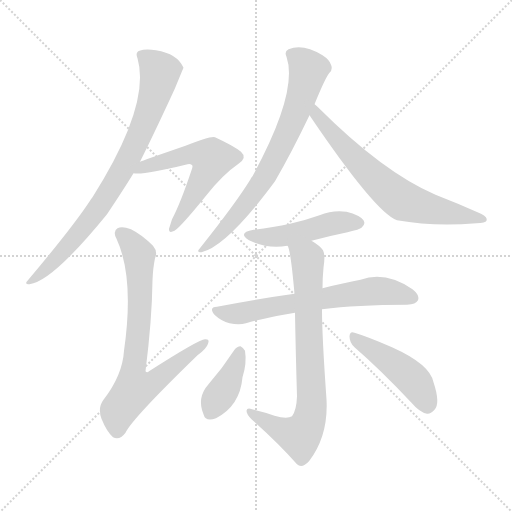
t = 0.00 s
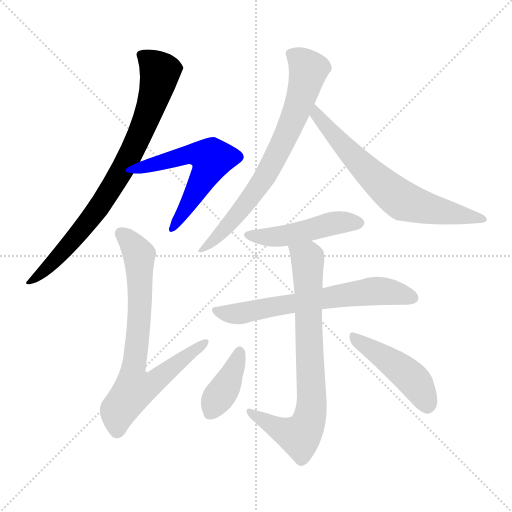
t = 1.58 s
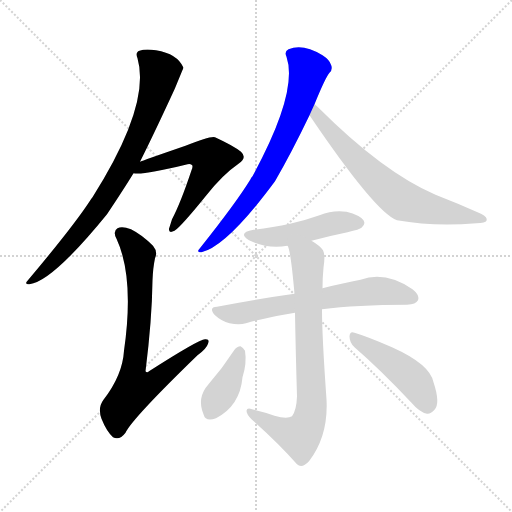
t = 3.16 s
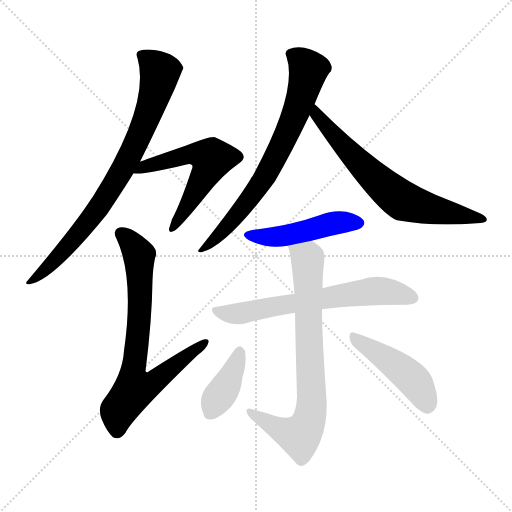
t = 4.74 s
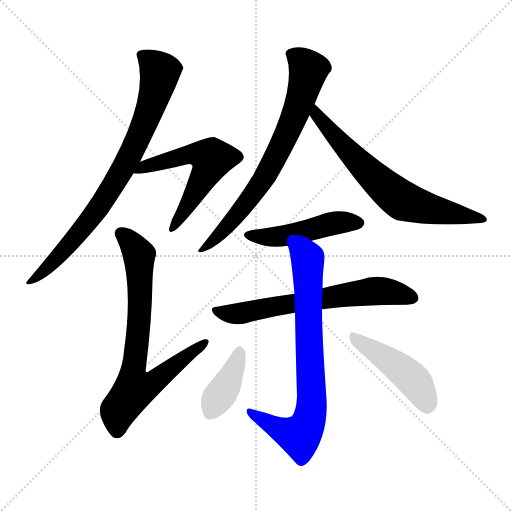
t = 6.32 s
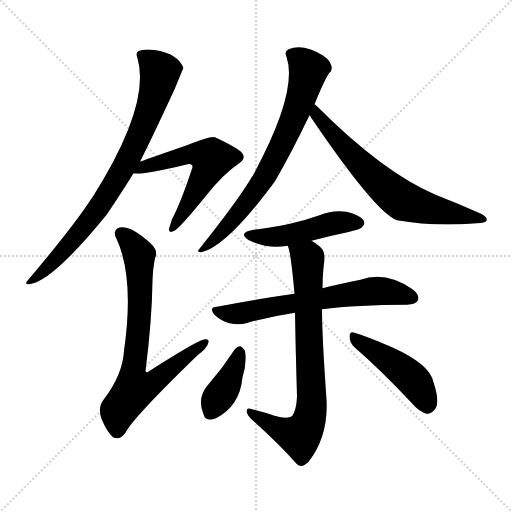
t = 7.89 s

The animated SVG that drew these frames (rendered in a browser with its animation timeline set to each time). Animation: 10 CSS @keyframes rules; one cycle of 7.89 s.

<svg version="1.1" viewBox="0 0 1024 1024" xmlns="http://www.w3.org/2000/svg">
  <g stroke="lightgray" stroke-dasharray="1,1" stroke-width="1" transform="scale(4, 4)">
    <line x1="0" y1="0" x2="256" y2="256"></line>
    <line x1="256" y1="0" x2="0" y2="256"></line>
    <line x1="128" y1="0" x2="128" y2="256"></line>
    <line x1="0" y1="128" x2="256" y2="128"></line>
  </g>
<g transform="scale(1, -1) translate(0, -900)">
   <style type="text/css">
    @keyframes keyframes0 {
      from {
       stroke: blue;
       stroke-dashoffset: 804;
       stroke-width: 128;
       }
       72% {
       animation-timing-function: step-end;
       stroke: blue;
       stroke-dashoffset: 0;
       stroke-width: 128;
       }
       to {
       stroke: black;
       stroke-width: 1024;
       }
       }
       #make-me-a-hanzi-animation-0 {
         animation: keyframes0 0.904297s both;
         animation-delay: 0.000000s;
         animation-timing-function: linear;
       }
    @keyframes keyframes1 {
      from {
       stroke: blue;
       stroke-dashoffset: 572;
       stroke-width: 128;
       }
       65% {
       animation-timing-function: step-end;
       stroke: blue;
       stroke-dashoffset: 0;
       stroke-width: 128;
       }
       to {
       stroke: black;
       stroke-width: 1024;
       }
       }
       #make-me-a-hanzi-animation-1 {
         animation: keyframes1 0.715495s both;
         animation-delay: 0.904297s;
         animation-timing-function: linear;
       }
    @keyframes keyframes2 {
      from {
       stroke: blue;
       stroke-dashoffset: 751;
       stroke-width: 128;
       }
       71% {
       animation-timing-function: step-end;
       stroke: blue;
       stroke-dashoffset: 0;
       stroke-width: 128;
       }
       to {
       stroke: black;
       stroke-width: 1024;
       }
       }
       #make-me-a-hanzi-animation-2 {
         animation: keyframes2 0.861165s both;
         animation-delay: 1.619792s;
         animation-timing-function: linear;
       }
    @keyframes keyframes3 {
      from {
       stroke: blue;
       stroke-dashoffset: 723;
       stroke-width: 128;
       }
       70% {
       animation-timing-function: step-end;
       stroke: blue;
       stroke-dashoffset: 0;
       stroke-width: 128;
       }
       to {
       stroke: black;
       stroke-width: 1024;
       }
       }
       #make-me-a-hanzi-animation-3 {
         animation: keyframes3 0.838379s both;
         animation-delay: 2.480957s;
         animation-timing-function: linear;
       }
    @keyframes keyframes4 {
      from {
       stroke: blue;
       stroke-dashoffset: 683;
       stroke-width: 128;
       }
       69% {
       animation-timing-function: step-end;
       stroke: blue;
       stroke-dashoffset: 0;
       stroke-width: 128;
       }
       to {
       stroke: black;
       stroke-width: 1024;
       }
       }
       #make-me-a-hanzi-animation-4 {
         animation: keyframes4 0.805827s both;
         animation-delay: 3.319336s;
         animation-timing-function: linear;
       }
    @keyframes keyframes5 {
      from {
       stroke: blue;
       stroke-dashoffset: 475;
       stroke-width: 128;
       }
       61% {
       animation-timing-function: step-end;
       stroke: blue;
       stroke-dashoffset: 0;
       stroke-width: 128;
       }
       to {
       stroke: black;
       stroke-width: 1024;
       }
       }
       #make-me-a-hanzi-animation-5 {
         animation: keyframes5 0.636556s both;
         animation-delay: 4.125163s;
         animation-timing-function: linear;
       }
    @keyframes keyframes6 {
      from {
       stroke: blue;
       stroke-dashoffset: 655;
       stroke-width: 128;
       }
       68% {
       animation-timing-function: step-end;
       stroke: blue;
       stroke-dashoffset: 0;
       stroke-width: 128;
       }
       to {
       stroke: black;
       stroke-width: 1024;
       }
       }
       #make-me-a-hanzi-animation-6 {
         animation: keyframes6 0.783040s both;
         animation-delay: 4.761719s;
         animation-timing-function: linear;
       }
    @keyframes keyframes7 {
      from {
       stroke: blue;
       stroke-dashoffset: 771;
       stroke-width: 128;
       }
       72% {
       animation-timing-function: step-end;
       stroke: blue;
       stroke-dashoffset: 0;
       stroke-width: 128;
       }
       to {
       stroke: black;
       stroke-width: 1024;
       }
       }
       #make-me-a-hanzi-animation-7 {
         animation: keyframes7 0.877441s both;
         animation-delay: 5.544759s;
         animation-timing-function: linear;
       }
    @keyframes keyframes8 {
      from {
       stroke: blue;
       stroke-dashoffset: 390;
       stroke-width: 128;
       }
       56% {
       animation-timing-function: step-end;
       stroke: blue;
       stroke-dashoffset: 0;
       stroke-width: 128;
       }
       to {
       stroke: black;
       stroke-width: 1024;
       }
       }
       #make-me-a-hanzi-animation-8 {
         animation: keyframes8 0.567383s both;
         animation-delay: 6.422201s;
         animation-timing-function: linear;
       }
    @keyframes keyframes9 {
      from {
       stroke: blue;
       stroke-dashoffset: 459;
       stroke-width: 128;
       }
       60% {
       animation-timing-function: step-end;
       stroke: blue;
       stroke-dashoffset: 0;
       stroke-width: 128;
       }
       to {
       stroke: black;
       stroke-width: 1024;
       }
       }
       #make-me-a-hanzi-animation-9 {
         animation: keyframes9 0.623535s both;
         animation-delay: 6.989583s;
         animation-timing-function: linear;
       }
</style>
<path d="M 280.0 576.5 Q 310.0 636.5 350.0 723.5 Q 366.0 762.5 367.0 764.5 Q 355.0 792.5 312.0 799.5 Q 290.0 802.5 279.0 798.5 Q 270.0 795.5 275.0 783.5 Q 302.0 690.5 185.0 505.5 Q 182.0 502.5 180.0 498.5 Q 146.0 446.5 55.0 338.5 Q 48.0 331.5 59.0 331.5 Q 105.0 337.5 214.0 471.5 Q 250.0 525.5 267.0 553.5 L 280.0 576.5 Z" fill="lightgray"></path> 
<path d="M 267.0 553.5 Q 286.0 549.5 371.0 570.5 Q 380.0 573.5 383.0 570.5 Q 387.0 569.5 383.0 559.5 Q 361.0 493.5 344.0 461.5 Q 340.0 448.5 338.0 442.5 Q 337.0 432.5 349.0 438.5 Q 361.0 445.5 412.0 508.5 Q 445.0 550.5 477.0 572.5 Q 495.0 584.5 482.0 596.5 Q 467.0 608.5 430.0 625.5 Q 421.0 628.5 371.0 608.5 Q 284.0 578.5 280.0 576.5 C 252.0 565.5 237.0 555.5 267.0 553.5 Z" fill="lightgray"></path> 
<path d="M 310.0 383.5 Q 316.0 396.5 306.0 408.5 Q 284.0 430.5 262.0 441.5 Q 244.0 448.5 235.0 443.5 Q 225.0 437.5 233.0 422.5 Q 269.0 344.5 248.0 198.5 Q 245.0 149.5 207.0 100.5 Q 195.0 84.5 203.0 62.5 Q 213.0 37.5 226.0 25.5 Q 239.0 18.5 251.0 34.5 Q 264.0 62.5 395.0 189.5 Q 413.0 202.5 416.0 212.5 Q 420.0 222.5 410.0 221.5 Q 398.0 221.5 298.0 157.5 Q 294.0 153.5 291.0 157.5 Q 304.0 260.5 305.0 339.5 Q 306.0 364.5 310.0 383.5 Z" fill="lightgray"></path> 
<path d="M 629.0 691.5 Q 651.0 745.5 659.0 754.5 Q 666.0 761.5 662.0 770.5 Q 659.0 780.5 645.0 789.5 Q 606.0 813.5 577.0 801.5 Q 568.0 797.5 573.0 786.5 Q 597.0 716.5 505.0 547.5 Q 502.0 544.5 501.0 541.5 Q 473.0 495.5 399.0 402.5 Q 392.0 395.5 403.0 395.5 Q 454.0 407.5 550.0 537.5 Q 583.0 594.5 619.0 669.5 L 629.0 691.5 Z" fill="lightgray"></path> 
<path d="M 619.0 669.5 Q 751.0 474.5 794.0 459.5 Q 867.0 446.5 953.0 453.5 Q 971.0 454.5 973.0 458.5 Q 976.0 465.5 962.0 472.5 Q 920.0 491.5 871.0 510.5 Q 766.0 555.5 636.0 685.5 Q 632.0 689.5 629.0 691.5 C 607.0 711.5 602.0 694.5 619.0 669.5 Z" fill="lightgray"></path> 
<path d="M 623.0 418.5 Q 656.0 427.5 695.0 435.5 Q 720.0 441.5 723.0 444.5 Q 732.0 451.5 727.0 459.5 Q 720.0 469.5 693.0 476.5 Q 666.0 480.5 639.0 469.5 Q 611.0 459.5 580.0 452.5 Q 547.0 445.5 507.0 440.5 Q 474.0 434.5 498.0 419.5 Q 534.0 401.5 575.0 408.5 L 623.0 418.5 Z" fill="lightgray"></path> 
<path d="M 644.0 281.5 Q 713.0 290.5 814.0 290.5 Q 832.0 291.5 836.0 299.5 Q 840.0 309.5 825.0 321.5 Q 771.0 358.5 721.0 340.5 Q 688.0 334.5 645.0 323.5 L 589.0 312.5 Q 517.0 302.5 434.0 286.5 Q 416.0 285.5 430.0 269.5 Q 443.0 257.5 459.0 253.5 Q 478.0 249.5 492.0 253.5 Q 537.0 266.5 590.0 274.5 L 644.0 281.5 Z" fill="lightgray"></path> 
<path d="M 549.0 68.5 Q 530.0 75.5 504.0 81.5 Q 494.0 85.5 493.0 78.5 Q 493.0 71.5 503.0 61.5 Q 558.0 12.5 594.0 -28.5 Q 604.0 -37.5 618.0 -22.5 Q 657.0 28.5 653.0 101.5 Q 644.0 227.5 644.0 281.5 L 645.0 323.5 Q 645.0 344.5 647.0 364.5 Q 651.0 389.5 646.0 399.5 Q 640.0 408.5 623.0 418.5 C 598.0 435.5 567.0 437.5 575.0 408.5 Q 581.0 402.5 589.0 312.5 L 590.0 274.5 Q 591.0 210.5 594.0 107.5 Q 593.0 79.5 584.0 67.5 Q 574.0 61.5 549.0 68.5 Z" fill="lightgray"></path> 
<path d="M 469.0 200.5 Q 445.0 163.5 417.0 131.5 Q 393.0 104.5 407.0 71.5 Q 411.0 55.5 432.0 63.5 Q 480.0 88.5 485.0 145.5 Q 494.0 173.5 490.0 198.5 Q 486.0 205.5 481.0 207.5 Q 474.0 207.5 469.0 200.5 Z" fill="lightgray"></path> 
<path d="M 709.0 205.5 Q 761.0 160.5 823.0 94.5 Q 839.0 75.5 854.0 72.5 Q 861.0 71.5 869.0 80.5 Q 881.0 93.5 867.0 135.5 Q 860.0 171.5 784.0 205.5 Q 736.0 226.5 709.0 234.5 Q 700.0 238.5 699.0 227.5 Q 699.0 214.5 709.0 205.5 Z" fill="lightgray"></path> 
      <clipPath id="make-me-a-hanzi-clip-0">
      <path d="M 280.0 576.5 Q 310.0 636.5 350.0 723.5 Q 366.0 762.5 367.0 764.5 Q 355.0 792.5 312.0 799.5 Q 290.0 802.5 279.0 798.5 Q 270.0 795.5 275.0 783.5 Q 302.0 690.5 185.0 505.5 Q 182.0 502.5 180.0 498.5 Q 146.0 446.5 55.0 338.5 Q 48.0 331.5 59.0 331.5 Q 105.0 337.5 214.0 471.5 Q 250.0 525.5 267.0 553.5 L 280.0 576.5 Z" fill="lightgray"></path>
      </clipPath>
      <path clip-path="url(#make-me-a-hanzi-clip-0)" d="M 286.0 788.5 L 320.0 756.5 L 306.0 697.5 L 273.0 615.5 L 227.0 530.5 L 164.0 439.5 L 106.0 375.5 L 61.0 337.5 " fill="none" id="make-me-a-hanzi-animation-0" stroke-dasharray="676 1352" stroke-linecap="round"></path>

      <clipPath id="make-me-a-hanzi-clip-1">
      <path d="M 267.0 553.5 Q 286.0 549.5 371.0 570.5 Q 380.0 573.5 383.0 570.5 Q 387.0 569.5 383.0 559.5 Q 361.0 493.5 344.0 461.5 Q 340.0 448.5 338.0 442.5 Q 337.0 432.5 349.0 438.5 Q 361.0 445.5 412.0 508.5 Q 445.0 550.5 477.0 572.5 Q 495.0 584.5 482.0 596.5 Q 467.0 608.5 430.0 625.5 Q 421.0 628.5 371.0 608.5 Q 284.0 578.5 280.0 576.5 C 252.0 565.5 237.0 555.5 267.0 553.5 Z" fill="lightgray"></path>
      </clipPath>
      <path clip-path="url(#make-me-a-hanzi-clip-1)" d="M 271.0 558.5 L 390.0 593.5 L 423.0 579.5 L 378.0 490.5 L 345.0 444.5 " fill="none" id="make-me-a-hanzi-animation-1" stroke-dasharray="444 888" stroke-linecap="round"></path>

      <clipPath id="make-me-a-hanzi-clip-2">
      <path d="M 310.0 383.5 Q 316.0 396.5 306.0 408.5 Q 284.0 430.5 262.0 441.5 Q 244.0 448.5 235.0 443.5 Q 225.0 437.5 233.0 422.5 Q 269.0 344.5 248.0 198.5 Q 245.0 149.5 207.0 100.5 Q 195.0 84.5 203.0 62.5 Q 213.0 37.5 226.0 25.5 Q 239.0 18.5 251.0 34.5 Q 264.0 62.5 395.0 189.5 Q 413.0 202.5 416.0 212.5 Q 420.0 222.5 410.0 221.5 Q 398.0 221.5 298.0 157.5 Q 294.0 153.5 291.0 157.5 Q 304.0 260.5 305.0 339.5 Q 306.0 364.5 310.0 383.5 Z" fill="lightgray"></path>
      </clipPath>
      <path clip-path="url(#make-me-a-hanzi-clip-2)" d="M 243.0 432.5 L 265.0 411.5 L 279.0 382.5 L 278.0 248.5 L 265.0 155.5 L 269.0 121.5 L 307.0 134.5 L 409.0 214.5 " fill="none" id="make-me-a-hanzi-animation-2" stroke-dasharray="623 1246" stroke-linecap="round"></path>

      <clipPath id="make-me-a-hanzi-clip-3">
      <path d="M 629.0 691.5 Q 651.0 745.5 659.0 754.5 Q 666.0 761.5 662.0 770.5 Q 659.0 780.5 645.0 789.5 Q 606.0 813.5 577.0 801.5 Q 568.0 797.5 573.0 786.5 Q 597.0 716.5 505.0 547.5 Q 502.0 544.5 501.0 541.5 Q 473.0 495.5 399.0 402.5 Q 392.0 395.5 403.0 395.5 Q 454.0 407.5 550.0 537.5 Q 583.0 594.5 619.0 669.5 L 629.0 691.5 Z" fill="lightgray"></path>
      </clipPath>
      <path clip-path="url(#make-me-a-hanzi-clip-3)" d="M 586.0 790.5 L 617.0 760.5 L 606.0 712.5 L 573.0 630.5 L 514.0 520.5 L 436.0 427.5 L 406.0 401.5 " fill="none" id="make-me-a-hanzi-animation-3" stroke-dasharray="595 1190" stroke-linecap="round"></path>

      <clipPath id="make-me-a-hanzi-clip-4">
      <path d="M 619.0 669.5 Q 751.0 474.5 794.0 459.5 Q 867.0 446.5 953.0 453.5 Q 971.0 454.5 973.0 458.5 Q 976.0 465.5 962.0 472.5 Q 920.0 491.5 871.0 510.5 Q 766.0 555.5 636.0 685.5 Q 632.0 689.5 629.0 691.5 C 607.0 711.5 602.0 694.5 619.0 669.5 Z" fill="lightgray"></path>
      </clipPath>
      <path clip-path="url(#make-me-a-hanzi-clip-4)" d="M 629.0 684.5 L 635.0 664.5 L 647.0 656.5 L 651.0 645.5 L 736.0 556.5 L 793.0 506.5 L 835.0 488.5 L 968.0 461.5 " fill="none" id="make-me-a-hanzi-animation-4" stroke-dasharray="555 1110" stroke-linecap="round"></path>

      <clipPath id="make-me-a-hanzi-clip-5">
      <path d="M 623.0 418.5 Q 656.0 427.5 695.0 435.5 Q 720.0 441.5 723.0 444.5 Q 732.0 451.5 727.0 459.5 Q 720.0 469.5 693.0 476.5 Q 666.0 480.5 639.0 469.5 Q 611.0 459.5 580.0 452.5 Q 547.0 445.5 507.0 440.5 Q 474.0 434.5 498.0 419.5 Q 534.0 401.5 575.0 408.5 L 623.0 418.5 Z" fill="lightgray"></path>
      </clipPath>
      <path clip-path="url(#make-me-a-hanzi-clip-5)" d="M 500.0 431.5 L 548.0 426.5 L 674.0 454.5 L 716.0 454.5 " fill="none" id="make-me-a-hanzi-animation-5" stroke-dasharray="347 694" stroke-linecap="round"></path>

      <clipPath id="make-me-a-hanzi-clip-6">
      <path d="M 644.0 281.5 Q 713.0 290.5 814.0 290.5 Q 832.0 291.5 836.0 299.5 Q 840.0 309.5 825.0 321.5 Q 771.0 358.5 721.0 340.5 Q 688.0 334.5 645.0 323.5 L 589.0 312.5 Q 517.0 302.5 434.0 286.5 Q 416.0 285.5 430.0 269.5 Q 443.0 257.5 459.0 253.5 Q 478.0 249.5 492.0 253.5 Q 537.0 266.5 590.0 274.5 L 644.0 281.5 Z" fill="lightgray"></path>
      </clipPath>
      <path clip-path="url(#make-me-a-hanzi-clip-6)" d="M 432.0 278.5 L 483.0 273.5 L 756.0 318.5 L 826.0 304.5 " fill="none" id="make-me-a-hanzi-animation-6" stroke-dasharray="527 1054" stroke-linecap="round"></path>

      <clipPath id="make-me-a-hanzi-clip-7">
      <path d="M 549.0 68.5 Q 530.0 75.5 504.0 81.5 Q 494.0 85.5 493.0 78.5 Q 493.0 71.5 503.0 61.5 Q 558.0 12.5 594.0 -28.5 Q 604.0 -37.5 618.0 -22.5 Q 657.0 28.5 653.0 101.5 Q 644.0 227.5 644.0 281.5 L 645.0 323.5 Q 645.0 344.5 647.0 364.5 Q 651.0 389.5 646.0 399.5 Q 640.0 408.5 623.0 418.5 C 598.0 435.5 567.0 437.5 575.0 408.5 Q 581.0 402.5 589.0 312.5 L 590.0 274.5 Q 591.0 210.5 594.0 107.5 Q 593.0 79.5 584.0 67.5 Q 574.0 61.5 549.0 68.5 Z" fill="lightgray"></path>
      </clipPath>
      <path clip-path="url(#make-me-a-hanzi-clip-7)" d="M 581.0 409.5 L 615.0 382.5 L 616.0 375.5 L 624.0 109.5 L 620.0 66.5 L 599.0 27.5 L 565.0 38.5 L 500.0 76.5 " fill="none" id="make-me-a-hanzi-animation-7" stroke-dasharray="643 1286" stroke-linecap="round"></path>

      <clipPath id="make-me-a-hanzi-clip-8">
      <path d="M 469.0 200.5 Q 445.0 163.5 417.0 131.5 Q 393.0 104.5 407.0 71.5 Q 411.0 55.5 432.0 63.5 Q 480.0 88.5 485.0 145.5 Q 494.0 173.5 490.0 198.5 Q 486.0 205.5 481.0 207.5 Q 474.0 207.5 469.0 200.5 Z" fill="lightgray"></path>
      </clipPath>
      <path clip-path="url(#make-me-a-hanzi-clip-8)" d="M 479.0 196.5 L 459.0 141.5 L 422.0 75.5 " fill="none" id="make-me-a-hanzi-animation-8" stroke-dasharray="262 524" stroke-linecap="round"></path>

      <clipPath id="make-me-a-hanzi-clip-9">
      <path d="M 709.0 205.5 Q 761.0 160.5 823.0 94.5 Q 839.0 75.5 854.0 72.5 Q 861.0 71.5 869.0 80.5 Q 881.0 93.5 867.0 135.5 Q 860.0 171.5 784.0 205.5 Q 736.0 226.5 709.0 234.5 Q 700.0 238.5 699.0 227.5 Q 699.0 214.5 709.0 205.5 Z" fill="lightgray"></path>
      </clipPath>
      <path clip-path="url(#make-me-a-hanzi-clip-9)" d="M 709.0 223.5 L 821.0 145.5 L 842.0 118.5 L 854.0 88.5 " fill="none" id="make-me-a-hanzi-animation-9" stroke-dasharray="331 662" stroke-linecap="round"></path>

</g>
</svg>
